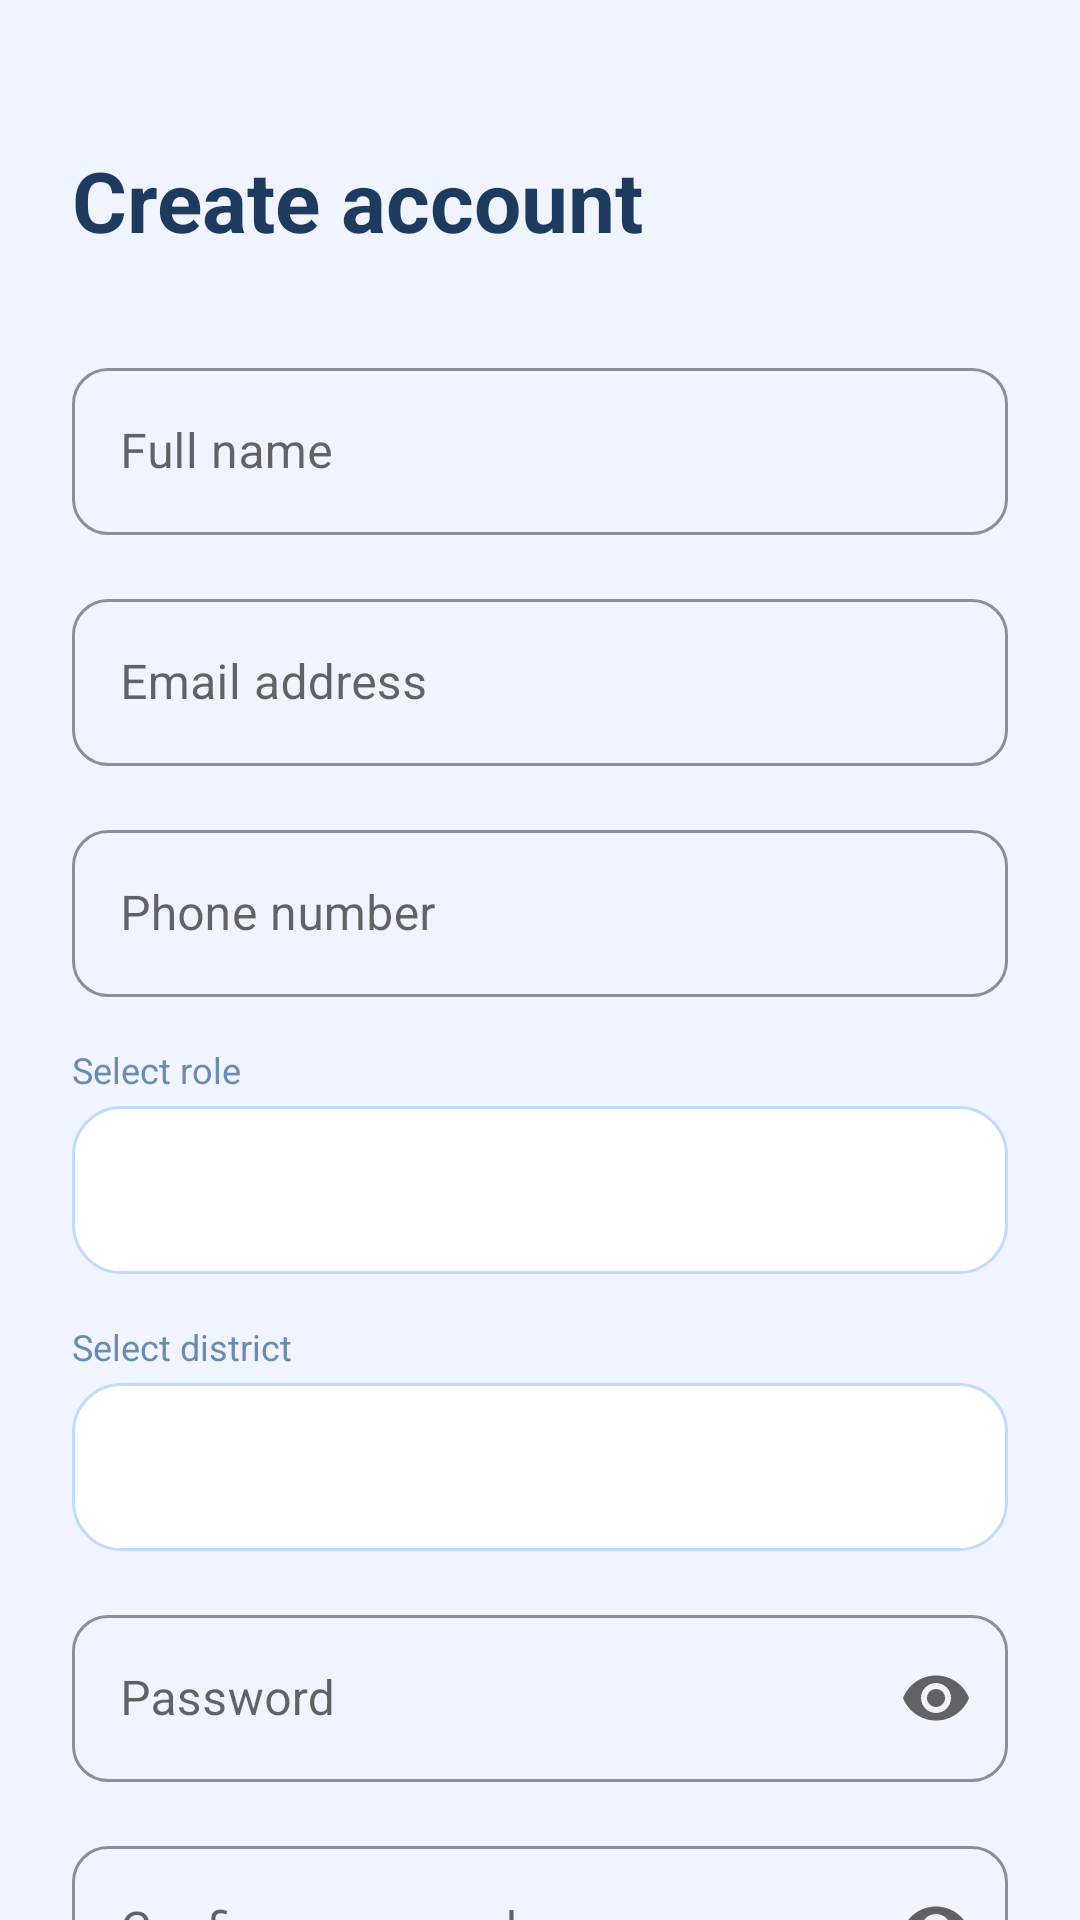

The Android layout XML behind this screen, and the referenced resources:
<!-- AndroidManifest.xml: application theme Theme.AgriAlert -->
<!-- res/layout/activity_register.xml -->
<?xml version="1.0" encoding="utf-8"?>
<androidx.core.widget.NestedScrollView xmlns:android="http://schemas.android.com/apk/res/android"
    xmlns:app="http://schemas.android.com/apk/res-auto"
    android:layout_width="match_parent"
    android:layout_height="match_parent"
    android:fillViewport="true"
    android:background="@color/claySurface">

    <androidx.constraintlayout.widget.ConstraintLayout
        android:layout_width="match_parent"
        android:layout_height="wrap_content"
        android:padding="24dp">

        <TextView
            android:id="@+id/tvTitle"
            android:layout_width="wrap_content"
            android:layout_height="wrap_content"
            android:layout_marginTop="24dp"
            android:text="@string/register_title"
            android:textColor="@color/textPrimary"
            android:textSize="28sp"
            android:textStyle="bold"
            app:layout_constraintStart_toStartOf="parent"
            app:layout_constraintTop_toTopOf="parent" />

        <com.google.android.material.textfield.TextInputLayout
            android:id="@+id/tilName"
            style="@style/ClayInput"
            android:layout_width="match_parent"
            android:layout_height="wrap_content"
            android:layout_marginTop="32dp"
            android:hint="@string/hint_name"
            app:layout_constraintTop_toBottomOf="@id/tvTitle">

            <com.google.android.material.textfield.TextInputEditText
                android:id="@+id/etName"
                android:layout_width="match_parent"
                android:layout_height="wrap_content"
                android:inputType="textPersonName" />
        </com.google.android.material.textfield.TextInputLayout>

        <com.google.android.material.textfield.TextInputLayout
            android:id="@+id/tilEmail"
            style="@style/ClayInput"
            android:layout_width="match_parent"
            android:layout_height="wrap_content"
            android:layout_marginTop="16dp"
            android:hint="@string/hint_email"
            app:layout_constraintTop_toBottomOf="@id/tilName">

            <com.google.android.material.textfield.TextInputEditText
                android:id="@+id/etEmail"
                android:layout_width="match_parent"
                android:layout_height="wrap_content"
                android:inputType="textEmailAddress" />
        </com.google.android.material.textfield.TextInputLayout>

        <com.google.android.material.textfield.TextInputLayout
            android:id="@+id/tilPhone"
            style="@style/ClayInput"
            android:layout_width="match_parent"
            android:layout_height="wrap_content"
            android:layout_marginTop="16dp"
            android:hint="@string/hint_phone"
            app:layout_constraintTop_toBottomOf="@id/tilEmail">

            <com.google.android.material.textfield.TextInputEditText
                android:id="@+id/etPhone"
                android:layout_width="match_parent"
                android:layout_height="wrap_content"
                android:inputType="phone" />
        </com.google.android.material.textfield.TextInputLayout>

        <TextView
            android:id="@+id/labelRole"
            android:layout_width="wrap_content"
            android:layout_height="wrap_content"
            android:layout_marginTop="16dp"
            android:text="@string/label_role"
            android:textColor="@color/textSecondary"
            android:textSize="12sp"
            app:layout_constraintStart_toStartOf="parent"
            app:layout_constraintTop_toBottomOf="@id/tilPhone" />

        <Spinner
            android:id="@+id/spinnerRole"
            android:layout_width="match_parent"
            android:layout_height="56dp"
            android:layout_marginTop="4dp"
            android:background="@drawable/bg_clay_card"
            app:layout_constraintTop_toBottomOf="@id/labelRole" />

        <TextView
            android:id="@+id/labelDistrict"
            android:layout_width="wrap_content"
            android:layout_height="wrap_content"
            android:layout_marginTop="16dp"
            android:text="@string/label_district"
            android:textColor="@color/textSecondary"
            android:textSize="12sp"
            app:layout_constraintStart_toStartOf="parent"
            app:layout_constraintTop_toBottomOf="@id/spinnerRole" />

        <Spinner
            android:id="@+id/spinnerDistrict"
            android:layout_width="match_parent"
            android:layout_height="56dp"
            android:layout_marginTop="4dp"
            android:background="@drawable/bg_clay_card"
            app:layout_constraintTop_toBottomOf="@id/labelDistrict" />

        <com.google.android.material.textfield.TextInputLayout
            android:id="@+id/tilPassword"
            style="@style/ClayInput"
            android:layout_width="match_parent"
            android:layout_height="wrap_content"
            android:layout_marginTop="16dp"
            android:hint="@string/hint_password"
            app:endIconMode="password_toggle"
            app:layout_constraintTop_toBottomOf="@id/spinnerDistrict">

            <com.google.android.material.textfield.TextInputEditText
                android:id="@+id/etPassword"
                android:layout_width="match_parent"
                android:layout_height="wrap_content"
                android:inputType="textPassword" />
        </com.google.android.material.textfield.TextInputLayout>

        <com.google.android.material.textfield.TextInputLayout
            android:id="@+id/tilConfirmPassword"
            style="@style/ClayInput"
            android:layout_width="match_parent"
            android:layout_height="wrap_content"
            android:layout_marginTop="16dp"
            android:hint="@string/hint_confirm_password"
            app:endIconMode="password_toggle"
            app:layout_constraintTop_toBottomOf="@id/tilPassword">

            <com.google.android.material.textfield.TextInputEditText
                android:id="@+id/etConfirmPassword"
                android:layout_width="match_parent"
                android:layout_height="wrap_content"
                android:inputType="textPassword" />
        </com.google.android.material.textfield.TextInputLayout>

        <Button
            android:id="@+id/btnRegister"
            style="@style/ClayButton"
            android:layout_width="match_parent"
            android:layout_height="wrap_content"
            android:layout_marginTop="32dp"
            android:text="@string/btn_register"
            app:layout_constraintTop_toBottomOf="@id/tilConfirmPassword" />

        <ProgressBar
            android:id="@+id/progressBar"
            android:layout_width="wrap_content"
            android:layout_height="wrap_content"
            android:visibility="gone"
            app:layout_constraintBottom_toBottomOf="@id/btnRegister"
            app:layout_constraintEnd_toEndOf="@id/btnRegister"
            app:layout_constraintStart_toStartOf="@id/btnRegister"
            app:layout_constraintTop_toTopOf="@id/btnRegister" />

    </androidx.constraintlayout.widget.ConstraintLayout>
</androidx.core.widget.NestedScrollView>
<!-- resources referenced by this layout -->
<resources>
  <color name="claySurface">#F0F4FF</color>
  <color name="textPrimary">#1E3A5F</color>
  <color name="textSecondary">#6B8CAE</color>
  <!-- drawable bg_clay_card (drawable) -->
  <?xml version="1.0" encoding="utf-8"?>
  <shape xmlns:android="http://schemas.android.com/apk/res/android"
      android:shape="rectangle">
      <solid android:color="#FFFFFF"/>
      <corners android:radius="16dp"/>
      <stroke android:width="1dp"
          android:color="#BFDBFE"/>
  </shape>
  <string name="btn_register">Create account</string>
  <string name="hint_confirm_password">Confirm password</string>
  <string name="hint_email">Email address</string>
  <string name="hint_name">Full name</string>
  <string name="hint_password">Password</string>
  <string name="hint_phone">Phone number</string>
  <string name="label_district">Select district</string>
  <string name="label_role">Select role</string>
  <string name="register_title">Create account</string>
  <style name="ClayButton" parent="Widget.MaterialComponents.Button">
          <item name="backgroundTint">@color/clayBlue</item>
          <item name="android:textColor">@color/white</item>
          <item name="android:textSize">13sp</item>
          <item name="android:textStyle">bold</item>
          <item name="cornerRadius">24dp</item>
          <item name="android:paddingTop">12dp</item>
          <item name="android:paddingBottom">12dp</item>
          <item name="android:layout_width">match_parent</item>
          <item name="android:layout_height">wrap_content</item>
      </style>
  <style name="ClayInput" parent="Widget.MaterialComponents.TextInputLayout.OutlinedBox">
          <item name="boxBackgroundColor">@color/claySurface</item>
          <item name="boxCornerRadiusTopStart">12dp</item>
          <item name="boxCornerRadiusTopEnd">12dp</item>
          <item name="boxCornerRadiusBottomStart">12dp</item>
          <item name="boxCornerRadiusBottomEnd">12dp</item>
          <item name="boxStrokeColor">@color/clayBorder</item>
          <item name="hintTextColor">@color/textSecondary</item>
      </style>
  <style name="Theme.AgriAlert" parent="Theme.MaterialComponents.Light.NoActionBar">
          <item name="colorPrimary">@color/clayBlue</item>
          <item name="colorPrimaryVariant">@color/clayBlueDark</item>
          <item name="colorOnPrimary">@color/white</item>
          <item name="android:windowBackground">@color/claySurface</item>
          <item name="android:statusBarColor">@color/clayBlue</item>
      </style>
  <color name="clayBlue">#2563EB</color>
  <color name="white">#FFFFFF</color>
  <color name="clayBorder">#BFDBFE</color>
  <color name="clayBlueDark">#1E40AF</color>
</resources>
